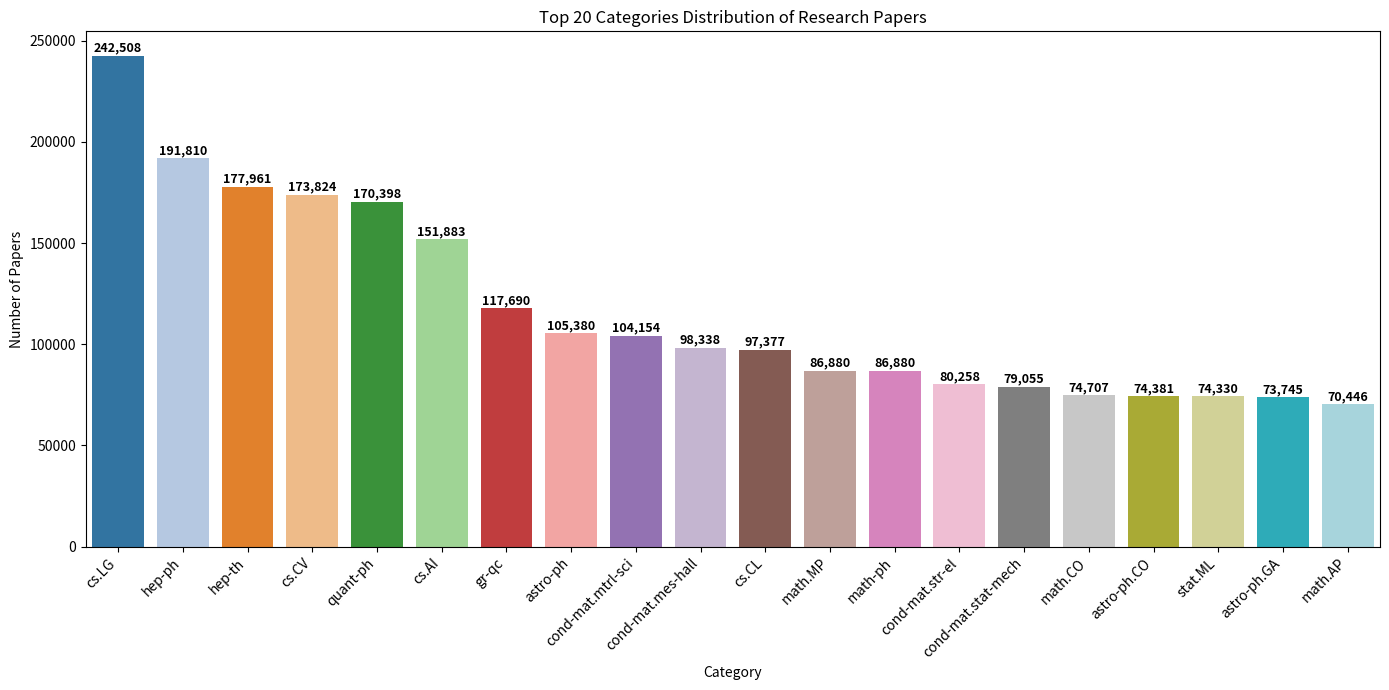

Python code for this plot: (Note: this script raises an exception after producing the figure.)
import pandas as pd
import matplotlib.pyplot as plt
import seaborn as sns

# بيانات الـ 20 الأعلى
data = {
    "category": [
        "cs.LG","hep-ph","hep-th","cs.CV","quant-ph","cs.AI","gr-qc","astro-ph",
        "cond-mat.mtrl-sci","cond-mat.mes-hall","cs.CL","math.MP","math-ph","cond-mat.str-el",
        "cond-mat.stat-mech","math.CO","astro-ph.CO","stat.ML","astro-ph.GA","math.AP"
    ],
    "num_papers": [
        242508,191810,177961,173824,170398,151883,117690,105380,104154,98338,
        97377,86880,86880,80258,79055,74707,74381,74330,73745,70446
    ]
}

df = pd.DataFrame(data)

plt.figure(figsize=(14,7))
bars = sns.barplot(x='category', y='num_papers', data=df, palette="tab20")
plt.xticks(rotation=45, ha='right')
plt.ylabel("Number of Papers")
plt.xlabel("Category")
plt.title("Top 20 Categories Distribution of Research Papers")

# إضافة تسميات فوق كل الأعمدة
for i, row in df.iterrows():
    bars.text(i, row['num_papers'] + 2000, f"{row['num_papers']:,}", 
              color='black', ha='center', fontweight='bold', fontsize=9)

plt.tight_layout()
plt.savefig("/rep/msalahat/COMP9323-ST-LLMs/COMP9319-DL/Assets/matplotlib/top20_paper_distribution_all_labels.png")
plt.show()
